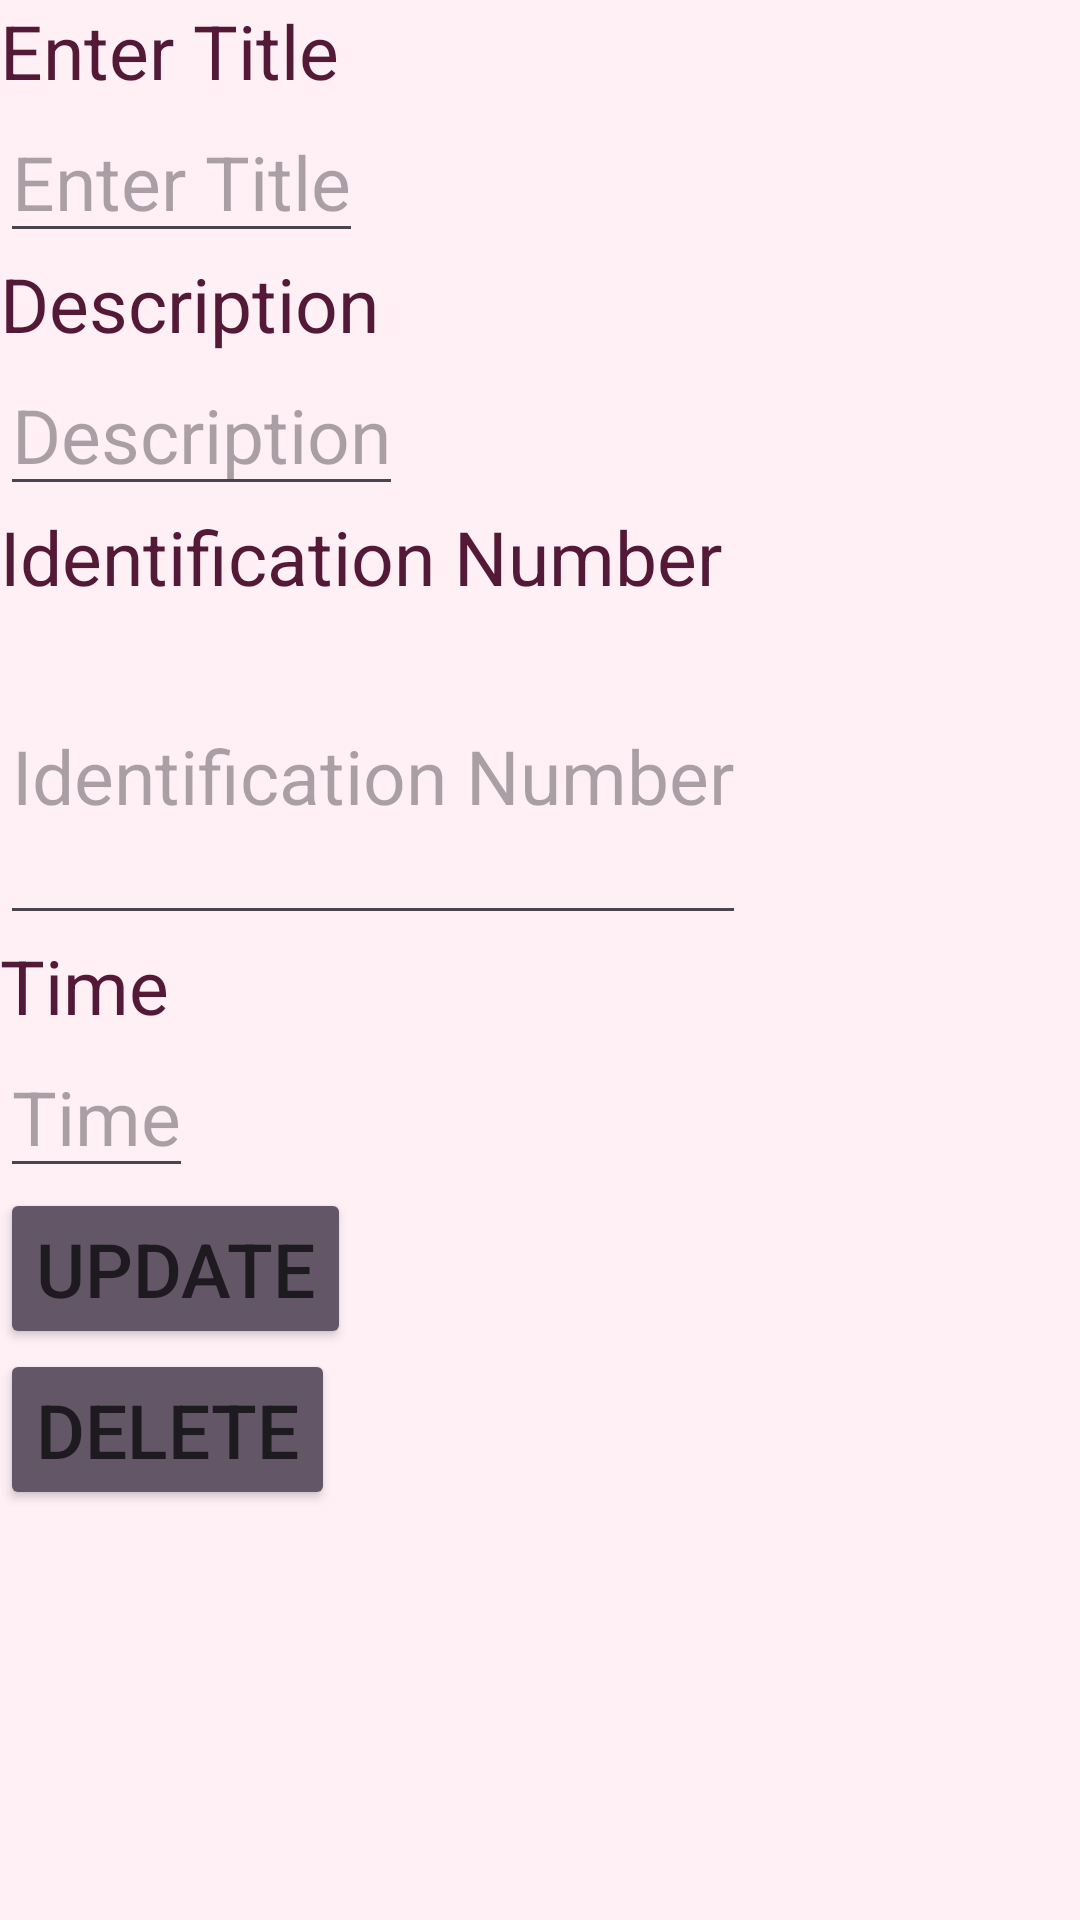

Layout XML and referenced resources for this Android screen:
<!-- AndroidManifest.xml: application theme Theme.CrudWithLivedata -->
<!-- res/layout/listlayout.xml -->
<?xml version="1.0" encoding="utf-8"?>
<LinearLayout xmlns:android="http://schemas.android.com/apk/res/android"
    android:layout_width="match_parent"
    android:layout_height="match_parent"
    android:orientation="vertical"
    android:background="#FFF0F5"

    >

    <TextView
        android:layout_width="wrap_content"
        android:layout_height="wrap_content"
        android:text="@string/Enter_Your_Title"
        android:id="@+id/tvtitle"
        android:textColor="#531937"
        android:textSize="25sp"/>
    <EditText
        android:layout_width="wrap_content"
        android:layout_height="wrap_content"
        android:id="@+id/etTitle"
        android:textColor="#531937"
        android:hint="@string/Enter_Your_Title"
        android:textSize="25sp"/>
    <TextView
        android:layout_width="wrap_content"
        android:layout_height="wrap_content"
        android:text="@string/Description"
        android:id="@+id/tvDescription"
        android:textColor="#531937"
        android:textSize="25sp"/>
    <EditText
        android:layout_width="wrap_content"
        android:layout_height="wrap_content"
        android:id="@+id/etDescription"
        android:hint="@string/Description"
        android:textSize="25sp"/>
    <TextView
        android:layout_width="wrap_content"
        android:layout_height="wrap_content"
        android:textColor="#531937"
        android:text="@string/Identification_Number"
        android:id="@+id/tvid"
        android:textSize="25sp"/>
    <EditText
        android:layout_width="wrap_content"
        android:layout_height="wrap_content"
        android:id="@+id/etid"
        android:textColor="#531937"
        android:hint="@string/Identification_Number"
        android:textSize="25sp"/>
    <TextView
        android:layout_width="wrap_content"
        android:layout_height="wrap_content"
        android:text="@string/Time"
        android:textColor="#531937"
        android:id="@+id/tvTime"
        android:textSize="25sp"/>
    <EditText
        android:layout_width="wrap_content"
        android:layout_height="wrap_content"
        android:id="@+id/etTime"
        android:hint="@string/Time"
        android:textSize="25sp"/>

    <Button
        android:layout_width="wrap_content"
        android:layout_height="wrap_content"
        android:text="@string/Update"
        android:textSize="25sp"
        android:backgroundTint="#635767"
        android:id="@+id/BtnUpdate"/>
    <Button
        android:layout_width="wrap_content"
        android:layout_height="wrap_content"
        android:text="@string/Delete"
        android:textSize="25sp"
        android:backgroundTint="#635767"
        android:id="@+id/Btndelete"/>




</LinearLayout>
<!-- resources referenced by this layout -->
<resources>
  <string name="Delete">Delete</string>
  <string name="Description">Description</string>
  <string name="Enter_Your_Title">Enter Title</string>
  <string name="Identification_Number">Identification Number\n</string>
  <string name="Time">Time</string>
  <string name="Update">Update</string>
  <style name="Theme.CrudWithLivedata" parent="Base.Theme.CrudWithLivedata" />
  <style name="Base.Theme.CrudWithLivedata" parent="Theme.Material3.DayNight.NoActionBar">
          
          
      </style>
</resources>
